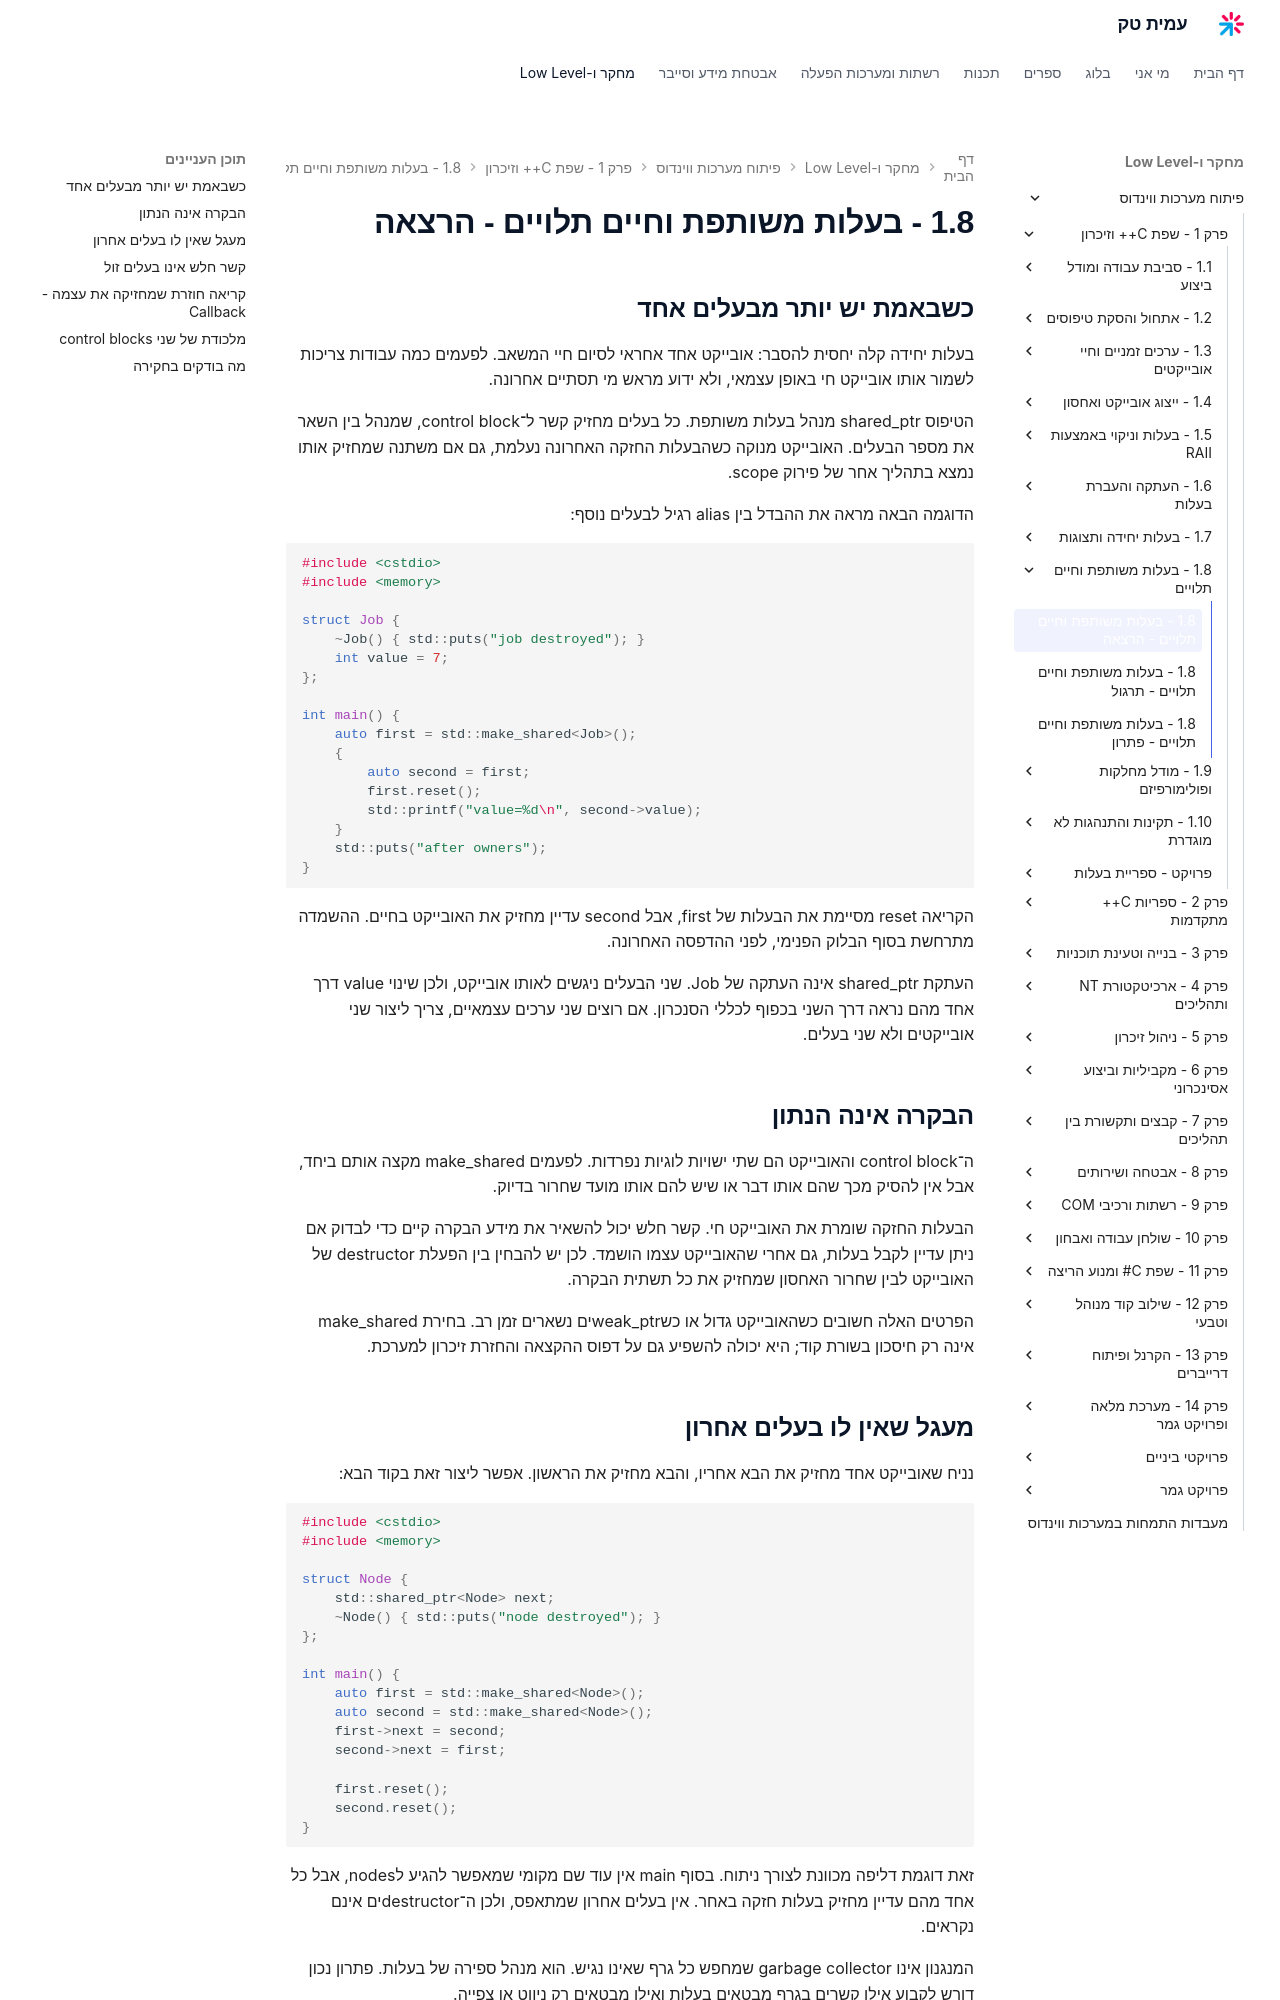

repository: AmitPinchasi/amittech · page: פיתוח-מערכות-ווינדוס/1 - שפת C++ וזיכרון/1.8 - בעלות משותפת וחיים תלויים/1.8 - בעלות משותפת וחיים תלויים - הרצאה/index.html · generator: mkdocs

## כשבאמת יש יותר מבעלים אחד

בעלות יחידה קלה יחסית להסבר: אובייקט אחד אחראי לסיום חיי המשאב. לפעמים כמה עבודות צריכות לשמור אותו אובייקט חי באופן עצמאי, ולא ידוע מראש מי תסתיים אחרונה.

הטיפוס shared_ptr מנהל בעלות משותפת. כל בעלים מחזיק קשר ל־control block, שמנהל בין השאר את מספר הבעלים. האובייקט מנוקה כשהבעלות החזקה האחרונה נעלמת, גם אם משתנה שמחזיק אותו נמצא בתהליך אחר של פירוק scope.

הדוגמה הבאה מראה את ההבדל בין alias רגיל לבעלים נוסף:

```cpp
#include <cstdio>
#include <memory>

struct Job {
    ~Job() { std::puts("job destroyed"); }
    int value = 7;
};

int main() {
    auto first = std::make_shared<Job>();
    {
        auto second = first;
        first.reset();
        std::printf("value=%d\n", second->value);
    }
    std::puts("after owners");
}
```

הקריאה reset מסיימת את הבעלות של first, אבל second עדיין מחזיק את האובייקט בחיים. ההשמדה מתרחשת בסוף הבלוק הפנימי, לפני ההדפסה האחרונה.

העתקת shared_ptr אינה העתקה של Job. שני הבעלים ניגשים לאותו אובייקט, ולכן שינוי value דרך אחד מהם נראה דרך השני בכפוף לכללי הסנכרון. אם רוצים שני ערכים עצמאיים, צריך ליצור שני אובייקטים ולא שני בעלים.

## הבקרה אינה הנתון

ה־control block והאובייקט הם שתי ישויות לוגיות נפרדות. לפעמים make_shared מקצה אותם ביחד, אבל אין להסיק מכך שהם אותו דבר או שיש להם אותו מועד שחרור בדיוק.

הבעלות החזקה שומרת את האובייקט חי. קשר חלש יכול להשאיר את מידע הבקרה קיים כדי לבדוק אם ניתן עדיין לקבל בעלות, גם אחרי שהאובייקט עצמו הושמד. לכן יש להבחין בין הפעלת destructor של האובייקט לבין שחרור האחסון שמחזיק את כל תשתית הבקרה.

הפרטים האלה חשובים כשהאובייקט גדול או כשweak_ptrים נשארים זמן רב. בחירת make_shared אינה רק חיסכון בשורת קוד; היא יכולה להשפיע גם על דפוס ההקצאה והחזרת זיכרון למערכת.

## מעגל שאין לו בעלים אחרון

נניח שאובייקט אחד מחזיק את הבא אחריו, והבא מחזיק את הראשון. אפשר ליצור זאת בקוד הבא:

```cpp
#include <cstdio>
#include <memory>

struct Node {
    std::shared_ptr<Node> next;
    ~Node() { std::puts("node destroyed"); }
};

int main() {
    auto first = std::make_shared<Node>();
    auto second = std::make_shared<Node>();
    first->next = second;
    second->next = first;

    first.reset();
    second.reset();
}
```

זאת דוגמת דליפה מכוונת לצורך ניתוח. בסוף main אין עוד שם מקומי שמאפשר להגיע לnodes, אבל כל אחד מהם עדיין מחזיק בעלות חזקה באחר. אין בעלים אחרון שמתאפס, ולכן ה־destructorים אינם נקראים.

המנגנון אינו garbage collector שמחפש כל גרף שאינו נגיש. הוא מנהל ספירה של בעלות. פתרון נכון דורש לקבוע אילו קשרים בגרף מבטאים בעלות ואילו מבטאים רק ניווט או צפייה.
